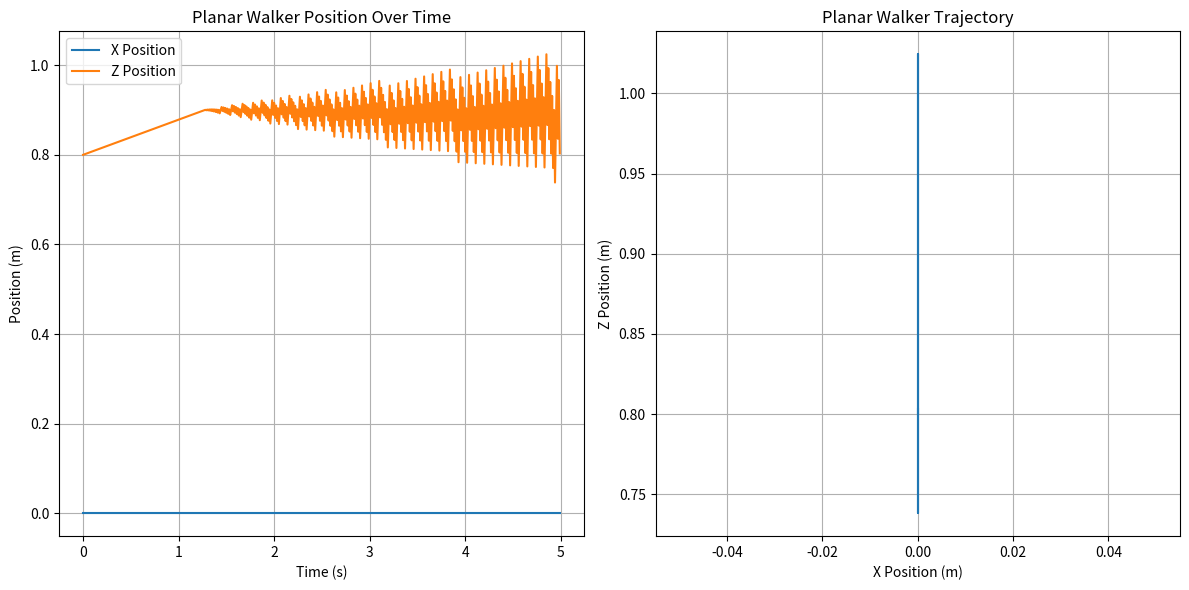

Write Python code to recreate this figure. (Note: this script raises an exception after producing the figure.)
"""
Simplified Robot Models for Control System Simulations
Used in Chapter 03 of the Physical AI and Humanoid Robotics Course
"""
import numpy as np
import matplotlib.pyplot as plt
from typing import Tuple, Optional


class PlanarWalker:
    """
    Simplified 2D bipedal walker model for demonstrating walking control concepts
    """
    
    def __init__(self, hip_height: float = 0.8, leg_length: float = 0.9):
        """
        Initialize planar walker model
        
        Args:
            hip_height: Height of hip joint from ground at rest (m)
            leg_length: Length of leg (m)
        """
        self.hip_height = hip_height
        self.leg_length = leg_length
        
        # State: [x, z, theta, x_dot, z_dot, theta_dot] 
        # where x is forward position, z is vertical position, theta is body angle
        self.state = np.array([0.0, hip_height, 0.0, 0.0, 0.0, 0.0])
        
        # Mass parameters
        self.body_mass = 50.0  # kg
        self.leg_mass = 5.0    # kg each
        
        # Control parameters
        self.g = 9.81  # gravity constant
    
    def step_dynamics(self, dt: float, control_torques: np.ndarray = None) -> np.ndarray:
        """
        Update walker state based on dynamics
        
        Args:
            dt: Time step
            control_torques: Optional torques for hip and leg joints
            
        Returns:
            Updated state vector
        """
        x, z, theta, x_dot, z_dot, theta_dot = self.state
        
        # Simplified dynamics - in a real model this would be more complex
        # For demonstration we'll use a simplified inverted pendulum model
        
        # Calculate accelerations based on gravity and control inputs
        if control_torques is None:
            # Default walking motion - simplified
            theta_ddot = -(self.g / self.hip_height) * np.sin(theta)  # Pendulum model
        else:
            # Include control torques - simplified model
            theta_ddot = -(self.g / self.hip_height) * np.sin(theta) + control_torques[0] / (self.body_mass * self.hip_height)
        
        # Apply external forces (e.g., ground reaction forces when in contact)
        # This is a very simplified model of contact
        if z <= self.leg_length and z_dot < 0:
            # Ground contact - simplified impact model
            z_ddot = 0  # Assume perfectly rigid ground contact
            z_dot = -0.8 * z_dot  # Bounce with restitution coefficient
        else:
            # In flight - only gravity affects vertical acceleration
            z_ddot = -self.g + (control_torques[1] if control_torques is not None else 0) / self.body_mass
        
        # Forward acceleration could be influenced by control torques
        x_ddot = (control_torques[2] if control_torques is not None else 0) / self.body_mass
        
        # Update state using Euler integration
        self.state[0] += x_dot * dt  # x position
        self.state[1] += z_dot * dt  # z position
        self.state[2] += theta_dot * dt  # theta angle
        self.state[3] += x_ddot * dt  # x velocity
        self.state[4] += z_ddot * dt  # z velocity
        self.state[5] += theta_ddot * dt  # theta velocity
        
        return self.state
    
    def get_foot_positions(self) -> Tuple[Tuple[float, float], Tuple[float, float]]:
        """
        Get current positions of left and right feet based on state
        
        Returns:
            Tuple of (left_foot_pos, right_foot_pos) as (x, z) coordinates
        """
        x, z, theta, x_dot, z_dot, theta_dot = self.state
        
        # Simplified: feet positions based on body position and angle
        # In a real model, we'd have separate leg dynamics
        foot_offset_x = 0.1  # Small offset to simulate walking
        foot_offset_z = -self.leg_length  # Feet below the body
        
        left_foot_x = x - foot_offset_x * np.cos(theta)
        left_foot_z = z + foot_offset_z * np.sin(theta)
        
        right_foot_x = x + foot_offset_x * np.cos(theta)
        right_foot_z = z + foot_offset_z * np.sin(theta)
        
        return (left_foot_x, left_foot_z), (right_foot_x, right_foot_z)
    
    def is_in_support_polygon(self, zmp_pos: Tuple[float, float]) -> bool:
        """
        Check if the ZMP is within the support polygon (between feet)
        
        Args:
            zmp_pos: ZMP position as (x, z) coordinates
            
        Returns:
            True if ZMP is in support polygon, False otherwise
        """
        left_foot, right_foot = self.get_foot_positions()
        
        # For a 2D model, the support polygon is between the feet in the x direction
        min_x = min(left_foot[0], right_foot[0])
        max_x = max(left_foot[0], right_foot[0])
        
        return min_x <= zmp_pos[0] <= max_x


class ThreeDHopper:
    """
    Simplified 3D one-legged hopping robot model
    """
    
    def __init__(self, body_height: float = 0.8, leg_length: float = 0.9):
        """
        Initialize 3D hopper model
        
        Args:
            body_height: Height of body COM when leg is fully extended (m)
            leg_length: Length of leg (m)
        """
        self.body_height = body_height
        self.leg_length = leg_length
        
        # State: [x, y, z, x_dot, y_dot, z_dot]
        self.state = np.array([0.0, 0.0, body_height, 0.0, 0.0, 0.0])
        
        # Mass and inertia
        self.mass = 10.0
        self.inertia = np.eye(3) * 0.5  # Simplified inertia matrix
        
        # Control parameters
        self.g = 9.81
    
    def get_stance_dynamics(self, contact_force: np.ndarray) -> np.ndarray:
        """
        Dynamics during stance phase (when leg is in contact with ground)
        
        Args:
            contact_force: Force applied by ground contact
            
        Returns:
            State derivatives [dx, dy, dz, dvx, dvy, dvz]
        """
        x, y, z, vx, vy, vz = self.state
        
        # Accelerations due to gravity and contact force
        ax = contact_force[0] / self.mass
        ay = contact_force[1] / self.mass
        az = contact_force[2] / self.mass - self.g
        
        return np.array([vx, vy, vz, ax, ay, az])
    
    def get_flight_dynamics(self) -> np.ndarray:
        """
        Dynamics during flight phase (when not in contact with ground)
        
        Returns:
            State derivatives [dx, dy, dz, dvx, dvy, dvz]
        """
        x, y, z, vx, vy, vz = self.state
        
        # Only gravity affects motion during flight
        return np.array([vx, vy, vz, 0.0, 0.0, -self.g])
    
    def update(self, dt: float, leg_force: Optional[np.ndarray] = None) -> np.ndarray:
        """
        Update hopper state based on dynamics
        
        Args:
            dt: Time step
            leg_force: Optional force applied by leg (in body frame)
            
        Returns:
            Updated state
        """
        if leg_force is None:
            leg_force = np.array([0.0, 0.0, 0.0])
        
        # Check if in contact with ground
        if self.state[2] <= self.leg_length and self.state[5] < 0:
            # Stance phase - in contact with ground
            state_dot = self.get_stance_dynamics(leg_force)
        else:
            # Flight phase - only gravity affects motion
            state_dot = self.get_flight_dynamics()
        
        # Update state using Euler integration
        self.state += state_dot * dt
        
        # If position goes below ground, enforce constraint
        if self.state[2] < 0:
            self.state[2] = 0  # Position on ground
            self.state[5] = 0  # Zero vertical velocity
            
        return self.state


class SimplifiedHumanoid:
    """
    Simplified model of a humanoid robot for basic control demonstrations
    """
    
    def __init__(self, n_joints: int = 12):
        """
        Initialize simplified humanoid model
        
        Args:
            n_joints: Number of joints in the model (12 for simple model)
        """
        self.n_joints = n_joints
        
        # Configuration: [left_hip, left_knee, left_ankle, 
        #                 right_hip, right_knee, right_ankle,
        #                 left_shoulder, left_elbow, 
        #                 right_shoulder, right_elbow,
        #                 torso_yaw, torso_pitch]
        self.q = np.zeros(n_joints)  # Joint positions
        self.qd = np.zeros(n_joints)  # Joint velocities
        self.qdd = np.zeros(n_joints)  # Joint accelerations
        
        # Simplified mass properties
        self.mass = 60.0  # Total mass in kg
        self.com_pos = np.array([0.0, 0.0, 0.8])  # Center of mass position
        self.com_vel = np.zeros(3)  # Center of mass velocity
        self.com_acc = np.zeros(3)  # Center of mass acceleration
        
        # Robot dimensions
        self.height = 1.7  # Total height in meters
        self.leg_length = 0.9  # Length of legs
        self.torso_height = 0.6  # Height of torso (excluding legs)
        
        # Control parameters
        self.g = 9.81
    
    def update_dynamics(self, tau: np.ndarray, dt: float) -> None:
        """
        Update robot dynamics based on applied torques (simplified)
        
        Args:
            tau: Applied joint torques
            dt: Time step
        """
        # This is a highly simplified dynamics model
        # In reality, this would involve complex multibody dynamics
        
        # Update joint accelerations (simplified - ignoring coupling)
        joint_inertia = 1.0  # Simplified average joint inertia
        self.qdd = tau / joint_inertia
        
        # Update joint velocities and positions
        self.qd += self.qdd * dt
        self.q += self.qd * dt
        
        # Update center of mass dynamics based on simplified model
        # This is a very rough approximation
        # In reality, CoM dynamics depend on all joint positions and velocities
        avg_force_x = np.sum(tau[0:6]) * 0.01  # Rough mapping from joint torques to CoM force
        avg_force_y = np.sum(tau[6:10]) * 0.01
        
        # Simplified CoM dynamics
        com_acc_x = avg_force_x / self.mass
        com_acc_y = avg_force_y / self.mass
        com_acc_z = -self.g  # Always gravity in z direction
        
        self.com_acc = np.array([com_acc_x, com_acc_y, com_acc_z])
        
        # Update CoM velocity and position
        self.com_vel += self.com_acc * dt
        self.com_pos += self.com_vel * dt
        
        # Keep CoM above ground
        if self.com_pos[2] < 0.1:  # Robot cannot go below 10cm above ground
            self.com_pos[2] = 0.1
            self.com_vel[2] = max(0, self.com_vel[2])  # Bounce if needed
    
    def compute_zmp(self) -> np.ndarray:
        """
        Compute Zero Moment Point based on current CoM state
        
        Returns:
            ZMP position [x, y] in world coordinates
        """
        x_com, y_com, z_com = self.com_pos
        x_com_dd, y_com_dd, z_com_dd = self.com_acc
        
        # ZMP formula: zmp = com - (z_height / g) * com_acc_horizontal
        zmp_x = x_com - (z_com / self.g) * x_com_dd
        zmp_y = y_com - (z_com / self.g) * y_com_dd
        
        return np.array([zmp_x, zmp_y])
    
    def is_balanced(self, support_polygon: np.ndarray) -> bool:
        """
        Check if the robot is balanced based on ZMP position
        
        Args:
            support_polygon: Vertices of the support polygon (e.g., feet positions)
            
        Returns:
            True if balanced, False otherwise
        """
        zmp = self.compute_zmp()
        
        # Simple check: is ZMP within the convex hull of support polygon
        # This is a simplified check for demonstration purposes
        min_x = np.min(support_polygon[:, 0])
        max_x = np.max(support_polygon[:, 0])
        min_y = np.min(support_polygon[:, 1])
        max_y = np.max(support_polygon[:, 1])
        
        return (min_x <= zmp[0] <= max_x) and (min_y <= zmp[1] <= max_y)


def visualize_planar_walker():
    """
    Visualize the planar walker model
    """
    walker = PlanarWalker()
    
    # Simulate a few steps of walking
    dt = 0.01
    t_max = 5.0
    t = np.arange(0, t_max, dt)
    
    # Initialize arrays to store trajectory
    x_pos = np.zeros(len(t))
    z_pos = np.zeros(len(t))
    theta_pos = np.zeros(len(t))
    
    for i in range(len(t)):
        state = walker.step_dynamics(dt)
        x_pos[i] = state[0]
        z_pos[i] = state[1]
        theta_pos[i] = state[2]
    
    # Plot the results
    plt.figure(figsize=(12, 6))
    
    plt.subplot(1, 2, 1)
    plt.plot(t, x_pos, label='X Position')
    plt.plot(t, z_pos, label='Z Position')
    plt.xlabel('Time (s)')
    plt.ylabel('Position (m)')
    plt.title('Planar Walker Position Over Time')
    plt.legend()
    plt.grid(True)
    
    plt.subplot(1, 2, 2)
    plt.plot(x_pos, z_pos)
    plt.xlabel('X Position (m)')
    plt.ylabel('Z Position (m)')
    plt.title('Planar Walker Trajectory')
    plt.grid(True)
    
    plt.tight_layout()
    plt.savefig('static/simulations/chapter-03/robot_models/planar_walker_trajectory.png', dpi=150)
    plt.show()


if __name__ == "__main__":
    print("Testing simplified robot models...")
    
    # Test Planar Walker
    print("\nTesting Planar Walker model:")
    walker = PlanarWalker()
    print(f"Initial state: {walker.state}")
    
    # Test ThreeD Hopper
    print("\nTesting 3D Hopper model:")
    hopper = ThreeDHopper()
    print(f"Initial state: {hopper.state}")
    
    # Test Simplified Humanoid
    print("\nTesting Simplified Humanoid model:")
    humanoid = SimplifiedHumanoid()
    print(f"Initial CoM position: {humanoid.com_pos}")
    print(f"Initial joint positions: {humanoid.q}")
    
    # Run visualization
    print("\nGenerating visualization...")
    visualize_planar_walker()
    
    print("\nRobot model tests complete.")